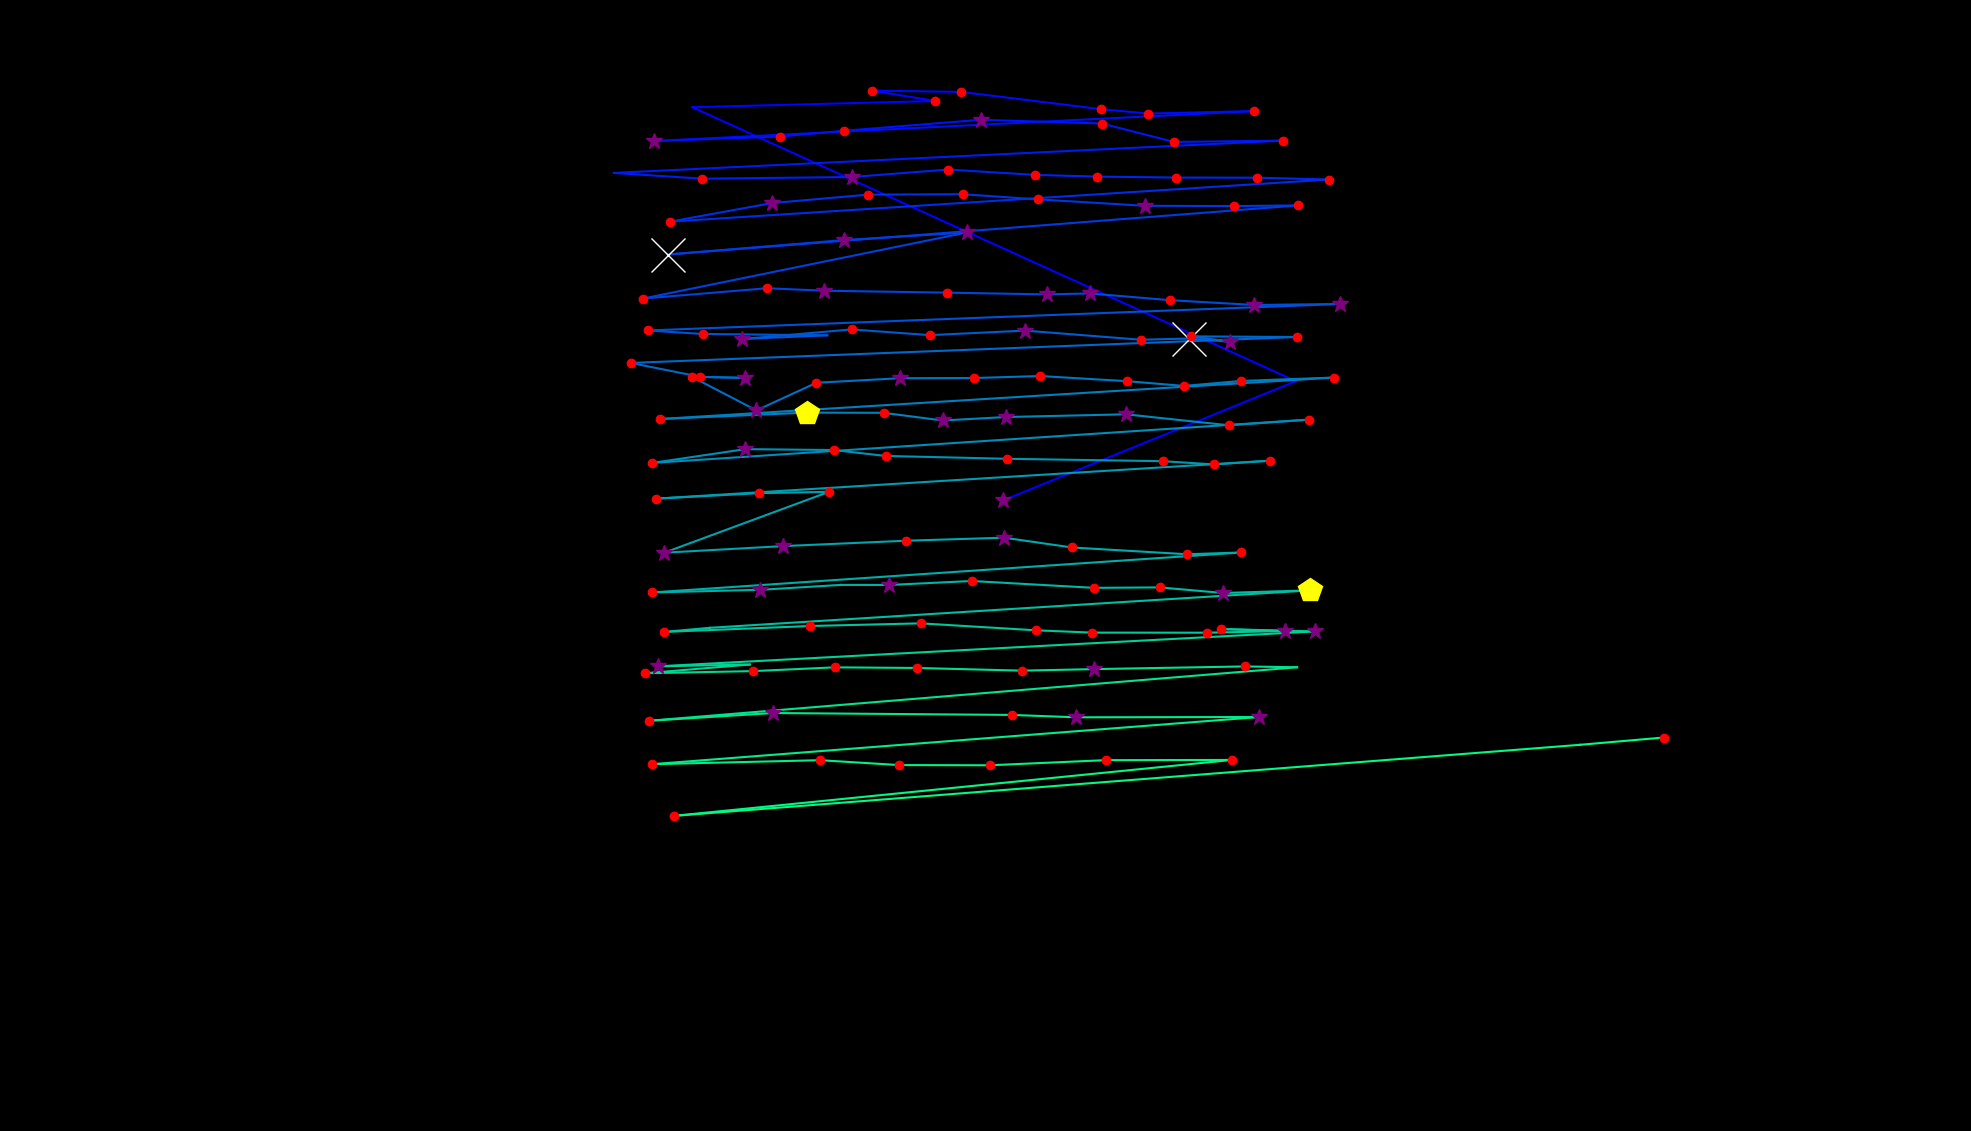

Data behind this chart, as committed beside it:
fixation_id, timestamp, avg_gaze_x, avg_gaze_y, duration
0.0, 0.0, 1303, 818.9, 289.2
1.0, 385.7, 1683, 973.8, 108.5
2.0, 759.3, 899.1, 1330, 96.42
3.0, 976.2, 1215, 1338, 144.6
4.0, 1145, 1132, 1351, 216.9
5.0, 1386, 1248, 1349, 241
6.0, 1663, 1430, 1327, 204.9
7.0, 1892, 1491, 1321, 192.8
8.0, 2109, 1629, 1325, 241
9.0, 2435, 849.5, 1286, 289.2
10.0, 2808, 1013, 1292, 132.6
11.0, 2965, 1097, 1299, 241
12.0, 3230, 1274, 1313, 253.1
13.0, 3507, 1431, 1308, 229
14.0, 3772, 1525, 1284, 168.7
15.0, 4001, 1666, 1286, 204.9
16.0, 4303, 797.2, 1244, 108.5
17.0, 4435, 912.3, 1237, 216.9
18.0, 4688, 1106, 1239, 253.1
19.0, 5086, 1231, 1249, 192.8
20.0, 5327, 1344, 1242, 204.9
21.0, 5556, 1424, 1239, 132.6
22.0, 5713, 1527, 1238, 192.8
23.0, 5930, 1633, 1238, 229
24.0, 6183, 1726, 1236, 156.7
25.0, 6436, 870.4, 1181, 132.6
26.0, 6665, 1003, 1205, 337.5
27.0, 7038, 1127, 1216, 168.7
28.0, 7243, 1251, 1217, 132.6
29.0, 7412, 1347, 1210, 168.7
30.0, 7713, 1486, 1202, 385.7
31.0, 8123, 1602, 1201, 180.8
32.0, 8328, 1686, 1202, 144.6
33.0, 8581, 867.2, 1138, 674.9
34.0, 9328, 1096, 1157, 277.2
35.0, 9630, 1256, 1167, 325.4
36.0, 9991, 835.2, 1081, 241
37.0, 10256, 996.3, 1095, 204.9
38.0, 10485, 1070, 1091, 313.4
39.0, 10835, 1230, 1089, 229
40.0, 11088, 1359, 1086, 325.4
41.0, 11449, 1415, 1088, 373.6
42.0, 11859, 1520, 1079, 180.8
43.0, 12064, 1629, 1073, 349.5
44.0, 12438, 1741, 1074, 361.6
45.0, 12992, 841.3, 1040, 168.7
46.0, 13185, 912.4, 1035, 156.7
47.0, 13366, 1074, 1033, 96.42
48.0, 13643, 963.7, 1029, 337.5
49.0, 14016, 1106, 1041, 241
50.0, 14282, 1207, 1034, 180.8
51.0, 14499, 1331, 1039, 277.2
52.0, 14860, 1482, 1028, 156.7
53.0, 15041, 1545, 1029, 626.7
54.0, 15692, 1598, 1025, 301.3
55.0, 16017, 1547, 1032, 204.9
56.0, 16270, 1684, 1031, 120.5
57.0, 16511, 819.3, 997.5, 156.7
58.0, 16692, 909.5, 979.4, 168.7
59.0, 16885, 967, 978.1, 361.6
... 79 more rows
